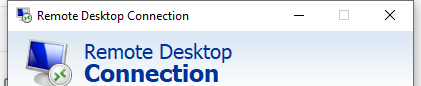
Task: Citrix_Automation
Workflow: Main

Step 1: Open Application for Remote Connection on the dialog in window 'Remote Desktop Connection' (mstsc.exe)

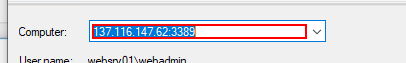
Step 2: type "[number redacted][k(enter)]" in window 'Remote Desktop Connection' (mstsc.exe)

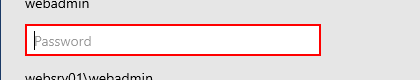
Step 3: type a value into 'Password' in window 'Windows Security' (credentialuibroker.exe)

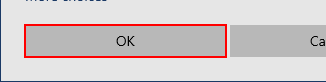
Step 4: click in window 'Windows Security' (credentialuibroker.exe)

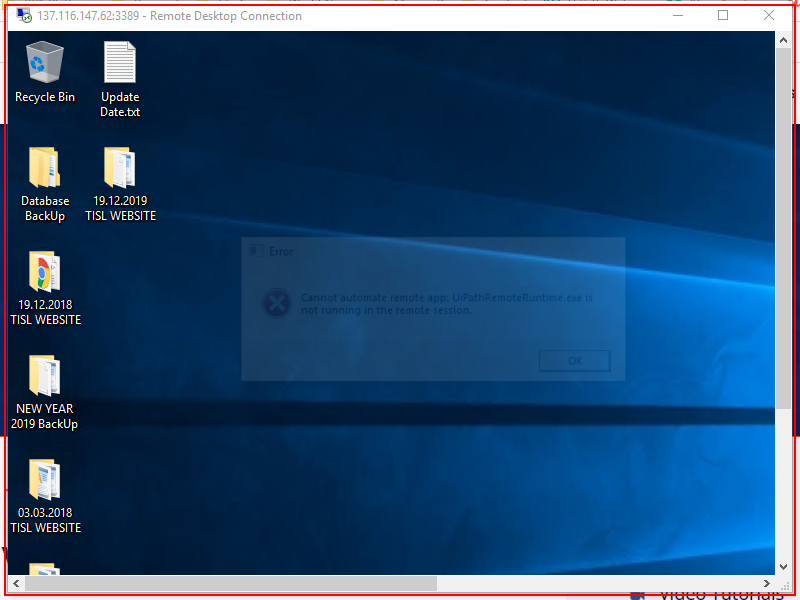
Step 5: type a value into the element in window '[number redacted]:3389 - Remote Desktop Connection' (mstsc.exe)

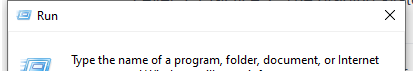
Step 6: Open Application 'explorer.exe  Run' on the dialog in window 'Run' (explorer.exe)